Run: headless pygame with SDL's dummy video driver; simulated clock (each Clock.tick advances the game by its frame time, no real sleeping); random seed 0; keys injected as events and as key.get_pressed() state; no mouse input.
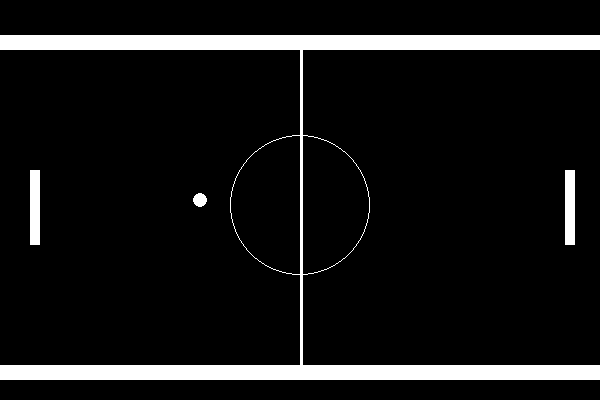
Frame 1 of 4 · flips 1–60 · no input
Frame 2 of 4 · flips 61–180 · tapped SPACE, RETURN · held RIGHT (→), D · screen unchanged from frame 1, image omitted
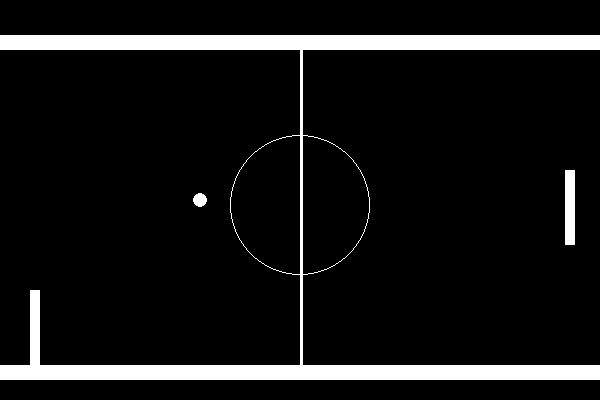
Frame 3 of 4 · flips 181–300 · held DOWN (↓), S
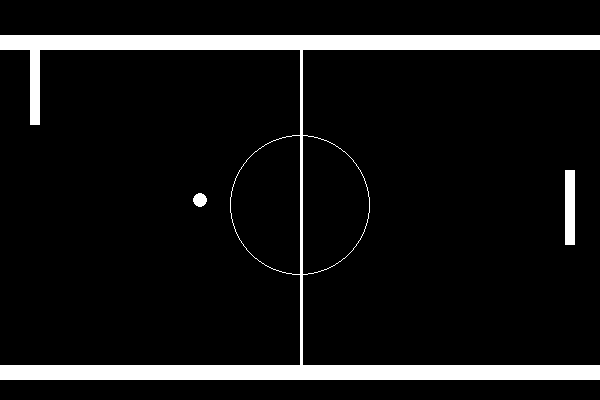
Frame 4 of 4 · flips 301–420 · held LEFT (←), A, UP (↑), W

The pygame program that drew these frames:

# A Pong clone built using Pygame
import pygame

pygame.init()

# Game window settings
window = pygame.display.set_mode((600, 400))
pygame.display.set_caption("Pong")
window.fill((0, 0, 0))
clock = pygame.time.Clock()

# Game Classes

# Walls and Lines
class lines(object):
    def __init__(self, x, y, width, height):
        self.x = x
        self.y = y
        self.width = width
        self.height = height
        self.velocity = 20

    def draw(self, window):
        pygame.draw.rect(window, (255, 255, 255), (self.x, self.y, self.width, self.height))

    def move_paddle(self, window):
        #Player 1 Move and Collision
        if keys[pygame.K_w] and paddle1.y > (top_wall.y + top_wall.height):
            paddle1.y -= paddle1.velocity
        if keys[pygame.K_s] and (paddle1.y + paddle1.height) < (bottom_wall.y - bottom_wall.height):
            paddle1.y += paddle1.velocity

        #Player 2 Move and Collision
        if keys[pygame.K_i] and paddle2.y > (top_wall.y + top_wall.height):
            paddle2.y -= paddle2.velocity
        if keys[pygame.K_k] and (paddle2.y + paddle2.height) < (bottom_wall.y - bottom_wall.height):
            paddle2.y += paddle2.velocity


# Half Court Circle and Ball
class circles(object):
    def __init__(self, x, y, radius, width):
        self.x = x
        self.y = y
        self.radius = radius
        self.width = width

    def draw(self, window):
        pygame.draw.circle(window, (255, 255, 255), (self.x, self.y), self.radius, self.width)


# Game Functions
def redraw_game_window():
    window.fill((0, 0, 0))
    top_wall.draw(window)
    bottom_wall.draw(window)
    half_court.draw(window)
    half_court_circle.draw(window)
    paddle1.draw(window)
    paddle2.draw(window)
    paddle1.move_paddle(window)
    ball.draw(window)
    pygame.display.update()



# Variables
run = True
top_wall = lines(0, 35, 600, 15)
bottom_wall = lines(0, 365, 600, 15)
half_court = lines(300, 35, 3, 330)
half_court_circle = circles(300, 205, 70, 1)
paddle1 = lines(30, 170, 10, 75)
paddle2 = lines(565,170,10, 75)
ball = circles(200, 200, 7, 7)


# Main Game

while run:
    # Main game Variables
    pygame.time.delay(100)
    keys = pygame.key.get_pressed()
    redraw_game_window()

    # Quit event
    for event in pygame.event.get():
        if event.type == pygame.QUIT:
            run = False

pygame.quit()
